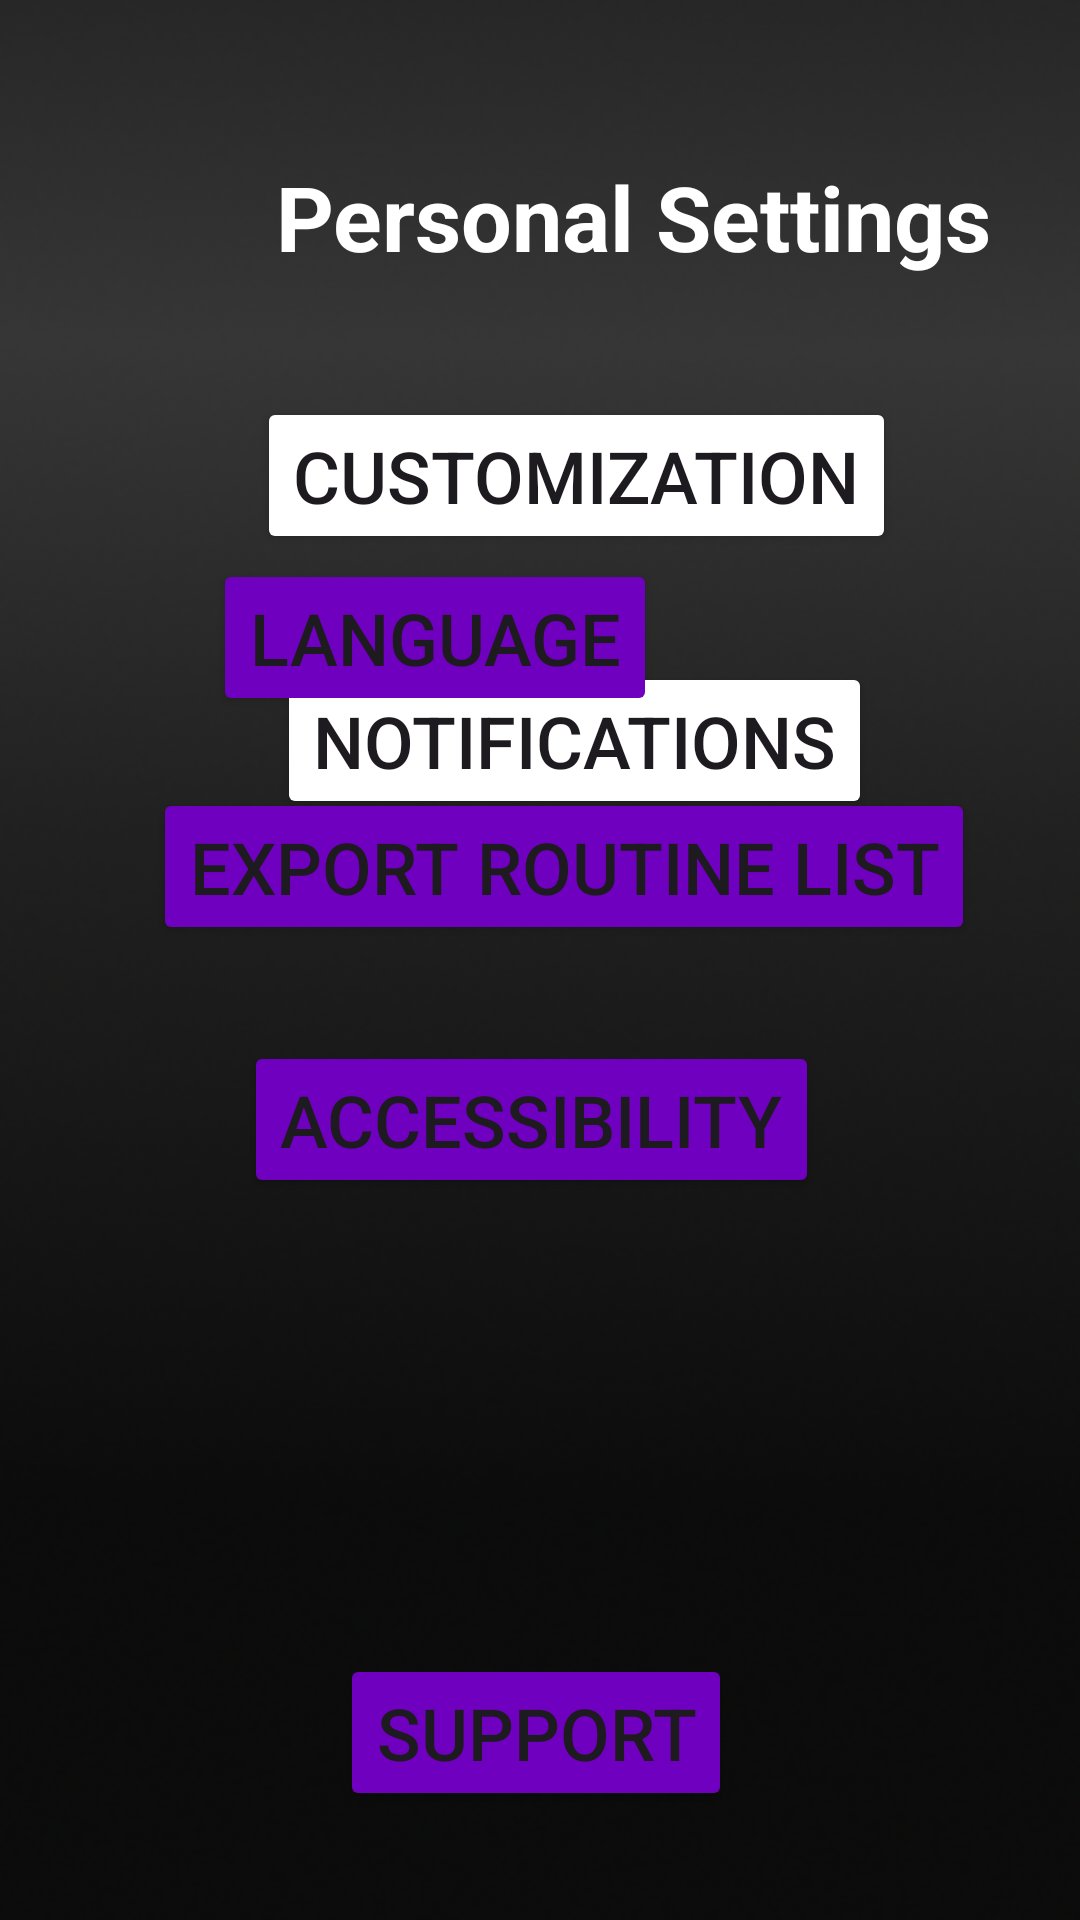

Reconstruct the res/layout file that produces this screen, plus the resources it refers to.
<!-- AndroidManifest.xml: application theme Theme.LifePilot -->
<!-- res/layout/setting_page.xml -->
<?xml version="1.0" encoding="utf-8"?>
<androidx.constraintlayout.widget.ConstraintLayout xmlns:android="http://schemas.android.com/apk/res/android"
    xmlns:app="http://schemas.android.com/apk/res-auto"
    xmlns:tools="http://schemas.android.com/tools"
    android:layout_width="match_parent"
    android:layout_height="match_parent"
    android:background="@drawable/gradientblackbackground">

    <TextView
        android:id="@+id/textView4"
        android:layout_width="wrap_content"
        android:layout_height="wrap_content"
        android:layout_marginStart="92dp"
        android:layout_marginTop="52dp"
        android:text="Personal Settings"
        android:textColor="@color/white"
        android:textSize="30sp"
        android:textStyle="bold"
        app:layout_constraintStart_toStartOf="parent"
        app:layout_constraintTop_toTopOf="parent" />

    <Button
        android:id="@+id/Customize"
        android:layout_width="wrap_content"
        android:layout_height="wrap_content"
        android:layout_marginTop="40dp"
        android:layout_marginEnd="32dp"
        android:backgroundTint="@color/royalPurple"
        android:backgroundTintMode="add"
        android:text="Customization"
        android:textSize="24sp"
        app:layout_constraintEnd_toEndOf="@+id/textView4"
        app:layout_constraintTop_toBottomOf="@+id/textView4" />

    <Button
        android:id="@+id/Notify"
        android:layout_width="wrap_content"
        android:layout_height="wrap_content"
        android:layout_marginTop="36dp"
        android:layout_marginEnd="8dp"
        android:backgroundTint="@color/royalPurple"
        android:backgroundTintMode="add"
        android:onClick="onClick"
        android:text="Notifications"
        android:textSize="24sp"
        app:layout_constraintEnd_toEndOf="@+id/Customize"
        app:layout_constraintTop_toBottomOf="@+id/Customize" />

    <Button
        android:id="@+id/Language"
        android:layout_width="wrap_content"
        android:layout_height="wrap_content"
        android:layout_marginStart="20dp"
        android:layout_marginBottom="24dp"
        android:backgroundTint="@color/royalPurple"
        android:text="Language"
        android:textSize="24sp"
        app:layout_constraintBottom_toTopOf="@+id/Export"
        app:layout_constraintStart_toStartOf="@+id/Export" />

    <Button
        android:id="@+id/Export"
        android:layout_width="wrap_content"
        android:layout_height="wrap_content"
        android:backgroundTint="@color/royalPurple"
        android:text="Export Routine List"
        android:textSize="24sp"
        app:layout_constraintBottom_toBottomOf="parent"
        app:layout_constraintEnd_toEndOf="parent"
        app:layout_constraintHorizontal_bias="0.593"
        app:layout_constraintStart_toStartOf="parent"
        app:layout_constraintTop_toTopOf="parent"
        app:layout_constraintVertical_bias="0.447" />

    <Button
        android:id="@+id/Access"
        android:layout_width="wrap_content"
        android:layout_height="wrap_content"
        android:layout_marginTop="32dp"
        android:layout_marginEnd="52dp"
        android:backgroundTint="@color/royalPurple"
        android:text="Accessibility"
        android:textSize="24sp"
        app:layout_constraintEnd_toEndOf="@+id/Export"
        app:layout_constraintTop_toBottomOf="@+id/Export" />

    <Button
        android:id="@+id/Support"
        android:layout_width="wrap_content"
        android:layout_height="wrap_content"
        android:layout_marginStart="32dp"
        android:layout_marginTop="152dp"
        android:backgroundTint="@color/royalPurple"
        android:onClick="onClick"
        android:text="Support"
        android:textSize="24sp"
        app:layout_constraintStart_toStartOf="@+id/Access"
        app:layout_constraintTop_toBottomOf="@+id/Access" />
</androidx.constraintlayout.widget.ConstraintLayout>
<!-- resources referenced by this layout -->
<resources>
  <color name="royalPurple">#7000BF</color>
  <color name="white">#FFFFFFFF</color>
  <!-- drawable gradientblackbackground: png bitmap (drawable, 123209 bytes) -->
  <style name="Theme.LifePilot" parent="Base.Theme.LifePilot" />
  <style name="Base.Theme.LifePilot" parent="Theme.Material3.DayNight.NoActionBar">
          
          
      </style>
</resources>
